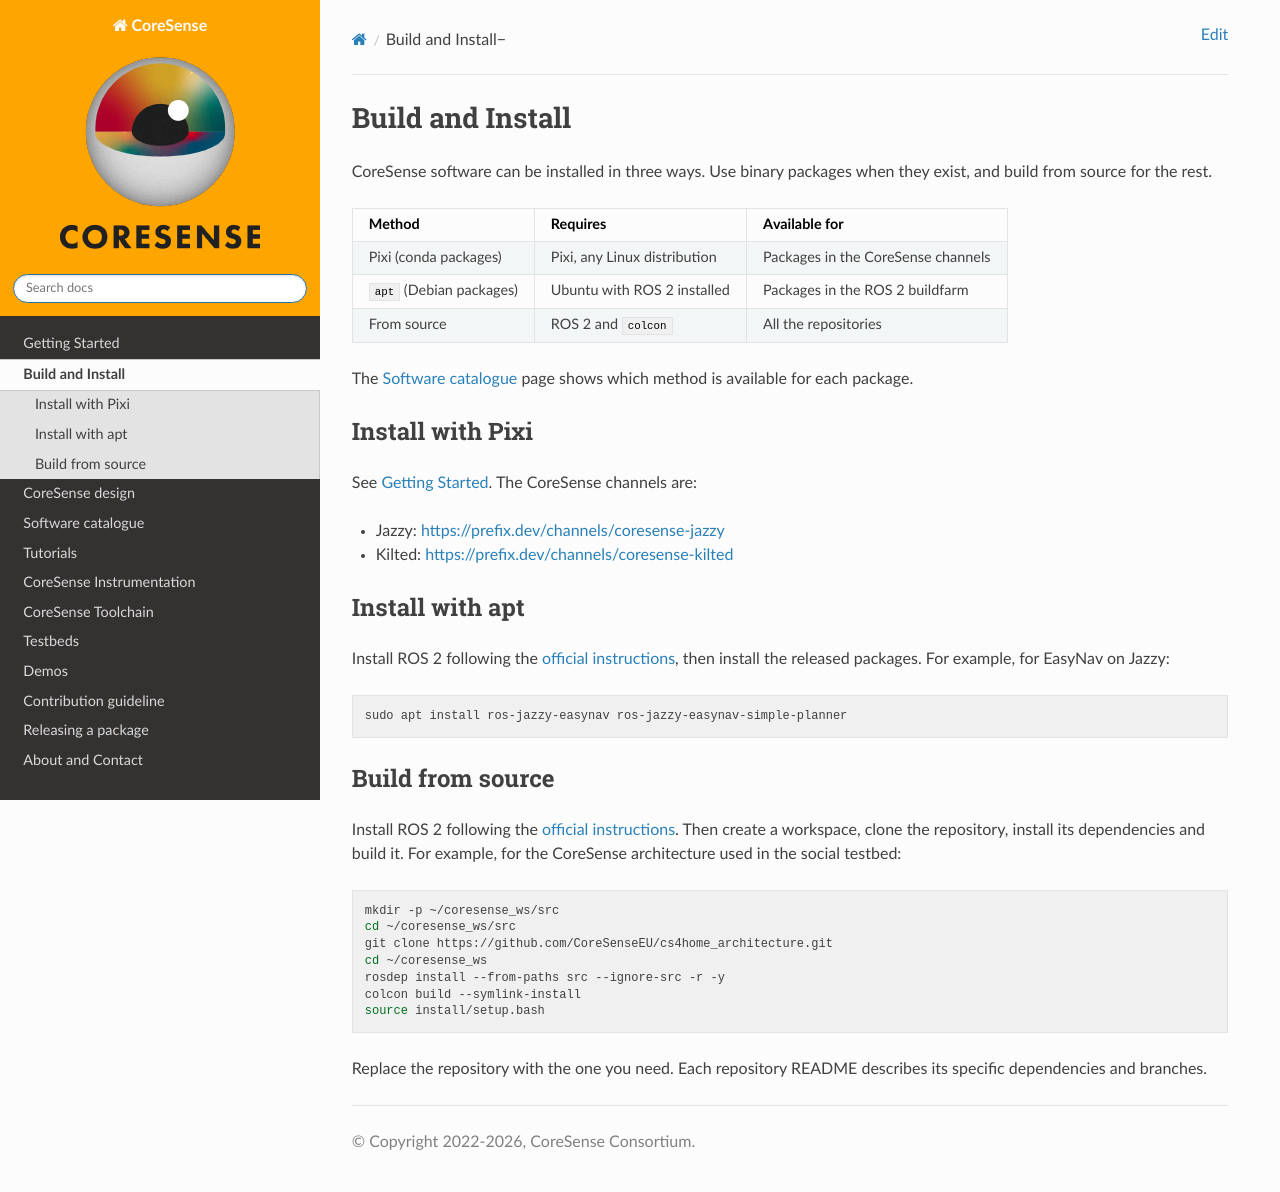

repository: CoreSenseEU/CoreSenseEU.github.io · page: build_instructions/index.html · generator: jekyll

.. _build-instructions:

Build and Install
#################

CoreSense software can be installed in three ways. Use binary packages when they exist, and build from source for the rest.

==========================  ==============================  ======================================
Method                      Requires                        Available for
==========================  ==============================  ======================================
Pixi (conda packages)       Pixi, any Linux distribution    Packages in the CoreSense channels
``apt`` (Debian packages)   Ubuntu with ROS 2 installed     Packages in the ROS 2 buildfarm
From source                 ROS 2 and ``colcon``            All the repositories
==========================  ==============================  ======================================

The :ref:`packages` page shows which method is available for each package.

Install with Pixi
*****************

See :ref:`getting_started`. The CoreSense channels are:

- Jazzy: https://prefix.dev/channels/coresense-jazzy
- Kilted: https://prefix.dev/channels/coresense-kilted

Install with apt
****************

Install ROS 2 following the `official instructions <https://docs.ros.org/en/jazzy/Installation.html>`_, then install the released packages. For example, for EasyNav on Jazzy:

.. code-block:: bash

   sudo apt install ros-jazzy-easynav ros-jazzy-easynav-simple-planner

Build from source
*****************

Install ROS 2 following the `official instructions <https://docs.ros.org/en/jazzy/Installation.html>`_. Then create a workspace, clone the repository, install its dependencies and build it. For example, for the CoreSense architecture used in the social testbed:

.. code-block:: bash

   mkdir -p ~/coresense_ws/src
   cd ~/coresense_ws/src
   git clone https://github.com/CoreSenseEU/cs4home_architecture.git
   cd ~/coresense_ws
   rosdep install --from-paths src --ignore-src -r -y
   colcon build --symlink-install
   source install/setup.bash

Replace the repository with the one you need. Each repository README describes its specific dependencies and branches.
